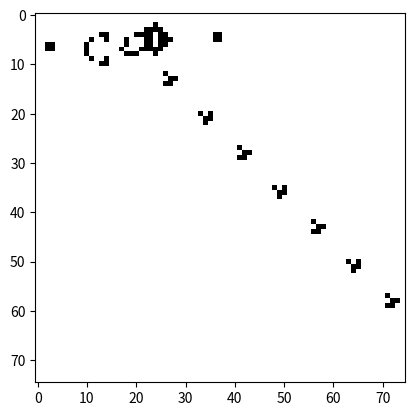

Write Python code to recreate this figure. (Note: this script raises an exception after producing the figure.)
# -*- coding: utf-8 -*-
"""
Created on Mon Mar  2 11:13:47 2020

[redacted]
"""

import numpy as np
import matplotlib.pyplot as plt
import matplotlib.cm as cm

def conway(x,y,type,iter):
    #dimensions of graph in matplotlib
    display = np.ones([x,y])
    for i in type:
        display[i[0]][i[1]] = float(0)

    #1 = white square, 0 = black square
    plt.imshow(display,interpolation = "nearest", cmap=cm.Greys_r)
    plt.ion()
    plt.show()

    #filling in type of glider w/ black
    blkBoxes = type
    n = 0
    while True:
        n = n + 1
        plt.pause(.01)
        neighbors = []
        change2Blk = []
        change2Wht = []
        for sqr in blkBoxes:
            for i in range(3):
                for j in range(3):
                    neighbors.append([sqr[0] + i - 1, sqr[1] + j - 1])
        neighbors = np.unique(neighbors, axis = 0)

        # checking neighbors
        for carre in neighbors:
            check = 0
            if display[carre[0]][carre[1]] == 1:
                for i in range(3):
                    for j in range(3):
                        check += display[carre[0] + i - 1][carre[1] + j -1]
                if check == 6:
                    change2Blk.append([carre[0],carre[1]])
            else:
                for i in range(3):
                    for j in range(3):
                        check += display[carre[0] + i - 1][carre[1] + j -1]
                if check != 6 and check != 5:
                    change2Wht.append([carre[0],carre[1]])

        for changeSq in change2Wht:
            display[changeSq[0]][changeSq[1]] = 1.
        for changeSq in change2Blk:
            display[changeSq[0]][changeSq[1]] = 0.

        plt.cla()
        plt.imshow(display,interpolation = "nearest", cmap=cm.Greys_r)
        plt.draw()

        for oldSqr in blkBoxes:
            if display[oldSqr[0]][oldSqr[1]] == 0.:
                change2Blk.append(oldSqr)

        change2Blk = np.array(change2Blk)
        change2Blk = np.unique(change2Blk, axis = 0)
        blkBoxes = change2Blk
        if n > iter:
            break

glider = [[1,2],[2,3],[3,1],[3,2],[3,3]]

gliderGun = [[3,24],[7,24],[7,26],[8,26],[3,26],[2,26],[4,36],[5,36],[4,37],[5,37],[6,2],[6,3],[7,2],[7,3],[6,12],[7,12],[8,12],[5,13],[4,14],[4,15],[9,13],[10,14],[10,15],[7,16],[7,18],[6,18],[8,18],[5,17],[9,17],[7,19],[6,22],[5,22],[4,22],[6,23],[5,23],[4,23]]

conway(75,75,gliderGun, 2000)
